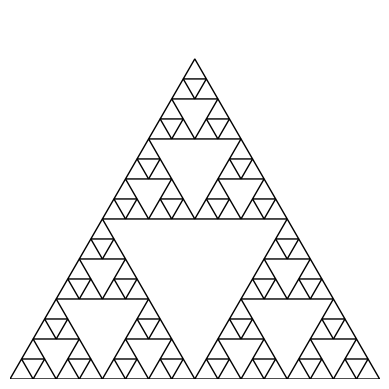
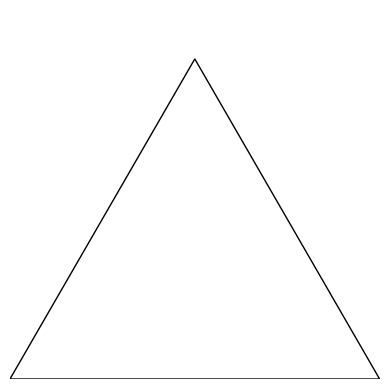
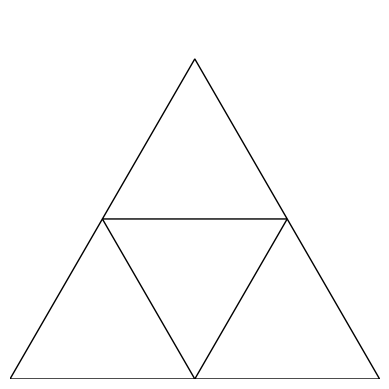
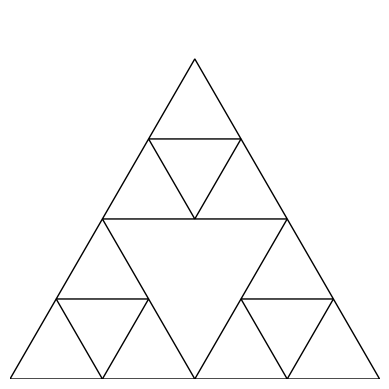
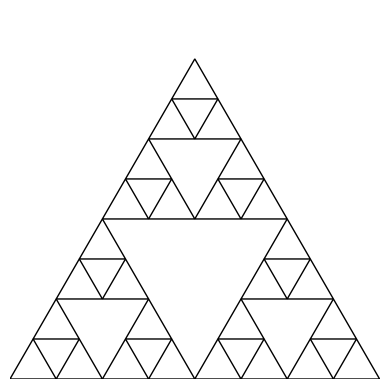
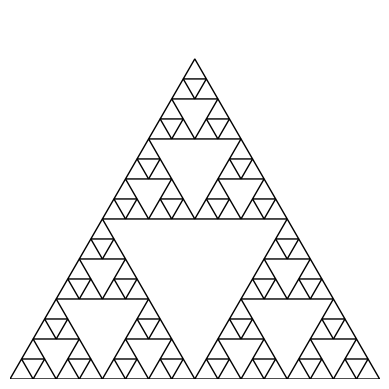

Write Python code to recreate these figures, in order.
import matplotlib.pyplot as plt
import numpy as np

def sierpinski_triangle(ax, vertices, depth):
    if depth == 0:
    
        triangle = plt.Polygon(vertices, edgecolor='black', fill=None)
        ax.add_patch(triangle)
    else:
       
        midpoints = [
            (vertices[0] + vertices[1]) / 2,
            (vertices[1] + vertices[2]) / 2,
            (vertices[2] + vertices[0]) / 2
        ]
        
    
        sierpinski_triangle(ax, [vertices[0], midpoints[0], midpoints[2]], depth - 1)
        sierpinski_triangle(ax, [vertices[1], midpoints[0], midpoints[1]], depth - 1)
        sierpinski_triangle(ax, [vertices[2], midpoints[1], midpoints[2]], depth - 1)

def draw_sierpinski(depth):
    fig, ax = plt.subplots()
    ax.set_aspect('equal')
    plt.axis('off')

    vertices = np.array([[0, 0], [1, 0], [0.5, np.sqrt(3) / 2]])
    
    sierpinski_triangle(ax, vertices, depth)

    plt.show()

draw_sierpinski(4)

for i in range(5):
    draw_sierpinski(i)
